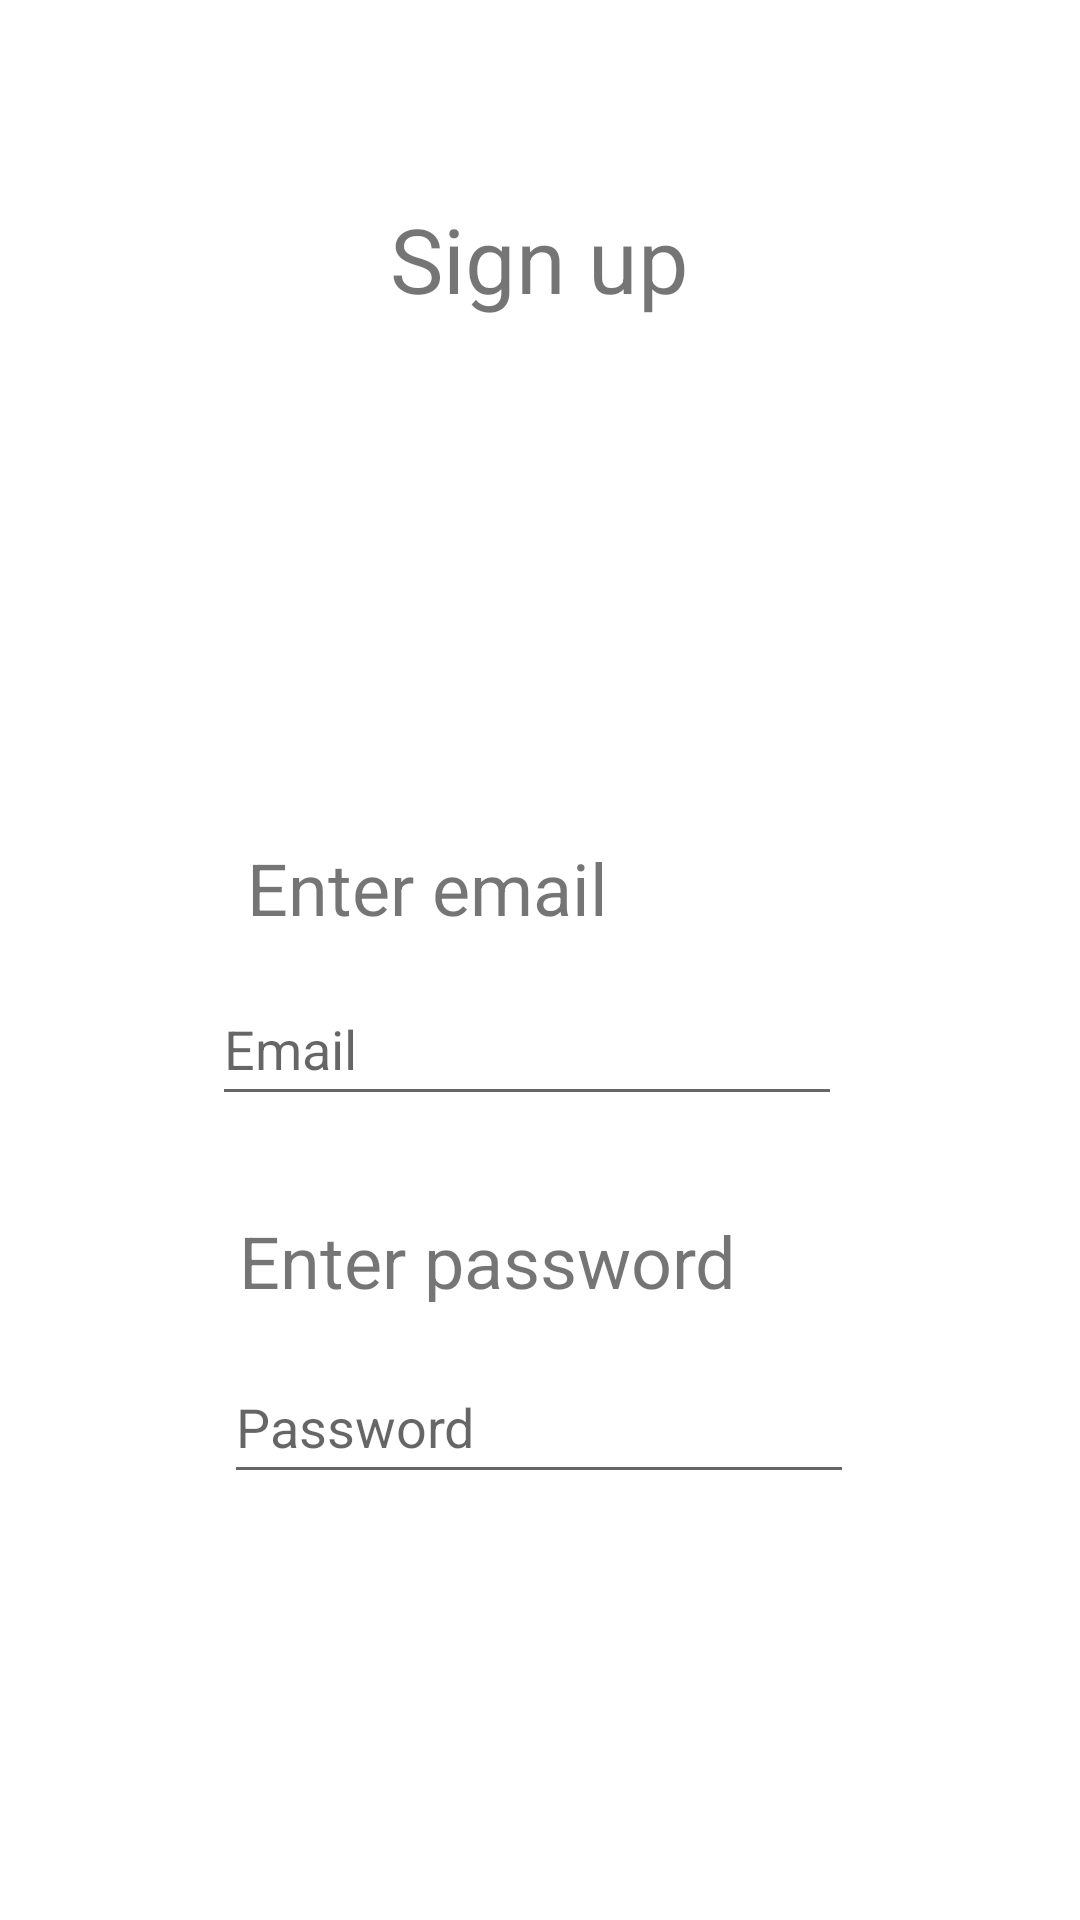

Produce the Android XML layout that renders to this screen, including the resource entries it uses.
<!-- AndroidManifest.xml: application theme Theme.MyFakeStore -->
<!-- res/layout/fragment_signup.xml -->
<?xml version="1.0" encoding="utf-8"?>
<layout xmlns:android="http://schemas.android.com/apk/res/android"
    xmlns:app="http://schemas.android.com/apk/res-auto"
    xmlns:tools="http://schemas.android.com/tools">

    <data>

    </data>

    <androidx.constraintlayout.widget.ConstraintLayout
        android:layout_width="match_parent"
        android:layout_height="match_parent"
        tools:context=".SignupFragment">

        <EditText
            android:id="@+id/signpasstv"
            android:layout_width="wrap_content"
            android:layout_height="wrap_content"
            android:layout_marginTop="16dp"
            android:ems="10"
            android:hint="@string/password"
            android:inputType="numberPassword"
            android:minHeight="48dp"
            app:layout_constraintEnd_toEndOf="parent"
            app:layout_constraintHorizontal_bias="0.497"
            app:layout_constraintStart_toStartOf="parent"
            app:layout_constraintTop_toBottomOf="@+id/tventerPassword" />

        <EditText
            android:id="@+id/signemailtv"
            android:layout_width="wrap_content"
            android:layout_height="wrap_content"
            android:layout_marginTop="324dp"
            android:ems="10"
            android:hint="@string/email"
            android:inputType="textEmailAddress"
            android:minHeight="48dp"
            app:layout_constraintEnd_toEndOf="parent"
            app:layout_constraintHorizontal_bias="0.472"
            app:layout_constraintStart_toStartOf="parent"
            app:layout_constraintTop_toTopOf="parent" />

        <Button
            android:id="@+id/registerbt"
            android:layout_width="wrap_content"
            android:layout_height="wrap_content"
            android:layout_marginTop="128dp"
            android:layout_marginBottom="16dp"
            android:text="@string/register"
            app:layout_constraintBottom_toBottomOf="parent"
            app:layout_constraintEnd_toEndOf="parent"
            app:layout_constraintHorizontal_bias="0.498"
            app:layout_constraintStart_toStartOf="parent"
            app:layout_constraintTop_toBottomOf="@+id/signpasstv" />

        <TextView
            android:id="@+id/tventerEmail"
            android:layout_width="wrap_content"
            android:layout_height="wrap_content"
            android:layout_marginBottom="12dp"
            android:text="@string/enter_email"
            android:textSize="24sp"
            app:layout_constraintBottom_toTopOf="@+id/signemailtv"
            app:layout_constraintEnd_toEndOf="parent"
            app:layout_constraintHorizontal_bias="0.344"
            app:layout_constraintStart_toStartOf="parent"
            tools:text="Enter Email" />

        <TextView
            android:id="@+id/tventerPassword"
            android:layout_width="wrap_content"
            android:layout_height="30dp"
            android:layout_marginTop="32dp"
            android:text="@string/enter_password"
            android:textSize="24sp"
            app:layout_constraintEnd_toEndOf="parent"
            app:layout_constraintHorizontal_bias="0.411"
            app:layout_constraintStart_toStartOf="parent"
            app:layout_constraintTop_toBottomOf="@+id/signemailtv" />

        <TextView
            android:id="@+id/textView4"
            android:layout_width="200dp"
            android:layout_height="50dp"
            android:layout_marginTop="56dp"
            android:paddingTop="10dp"
            android:text="@string/sign_up"
            android:textAlignment="center"
            android:textSize="30sp"
            app:layout_constraintEnd_toEndOf="parent"
            app:layout_constraintHorizontal_bias="0.498"
            app:layout_constraintStart_toStartOf="parent"
            app:layout_constraintTop_toTopOf="parent" />
    </androidx.constraintlayout.widget.ConstraintLayout>
</layout>
<!-- resources referenced by this layout -->
<resources>
  <string name="email">Email</string>
  <string name="enter_email">Enter email</string>
  <string name="enter_password">Enter password</string>
  <string name="password">Password</string>
  <string name="register">Register</string>
  <string name="sign_up">Sign up</string>
  <style name="Theme.MyFakeStore" parent="Theme.MaterialComponents.DayNight.DarkActionBar">
          
          <item name="colorPrimary">@color/purple_500</item>
          <item name="colorPrimaryVariant">@color/purple_700</item>
          <item name="colorOnPrimary">@color/white</item>
          
          <item name="colorSecondary">@color/teal_200</item>
          <item name="colorSecondaryVariant">@color/teal_700</item>
          <item name="colorOnSecondary">@color/black</item>
          
          <item name="android:statusBarColor" tools:targetApi="l">?attr/colorPrimaryVariant</item>
          
      </style>
  <!-- not gathered from this repository: default colours our renderer supplied (Android Studio template values) -->
  <color name="purple_500">#FF6200EE</color>
  <color name="purple_700">#FF3700B3</color>
  <color name="teal_200">#FF03DAC5</color>
  <color name="teal_700">#FF018786</color>
  <color name="black">#FF000000</color>
  <color name="white">#FFFFFFFF</color>
</resources>
